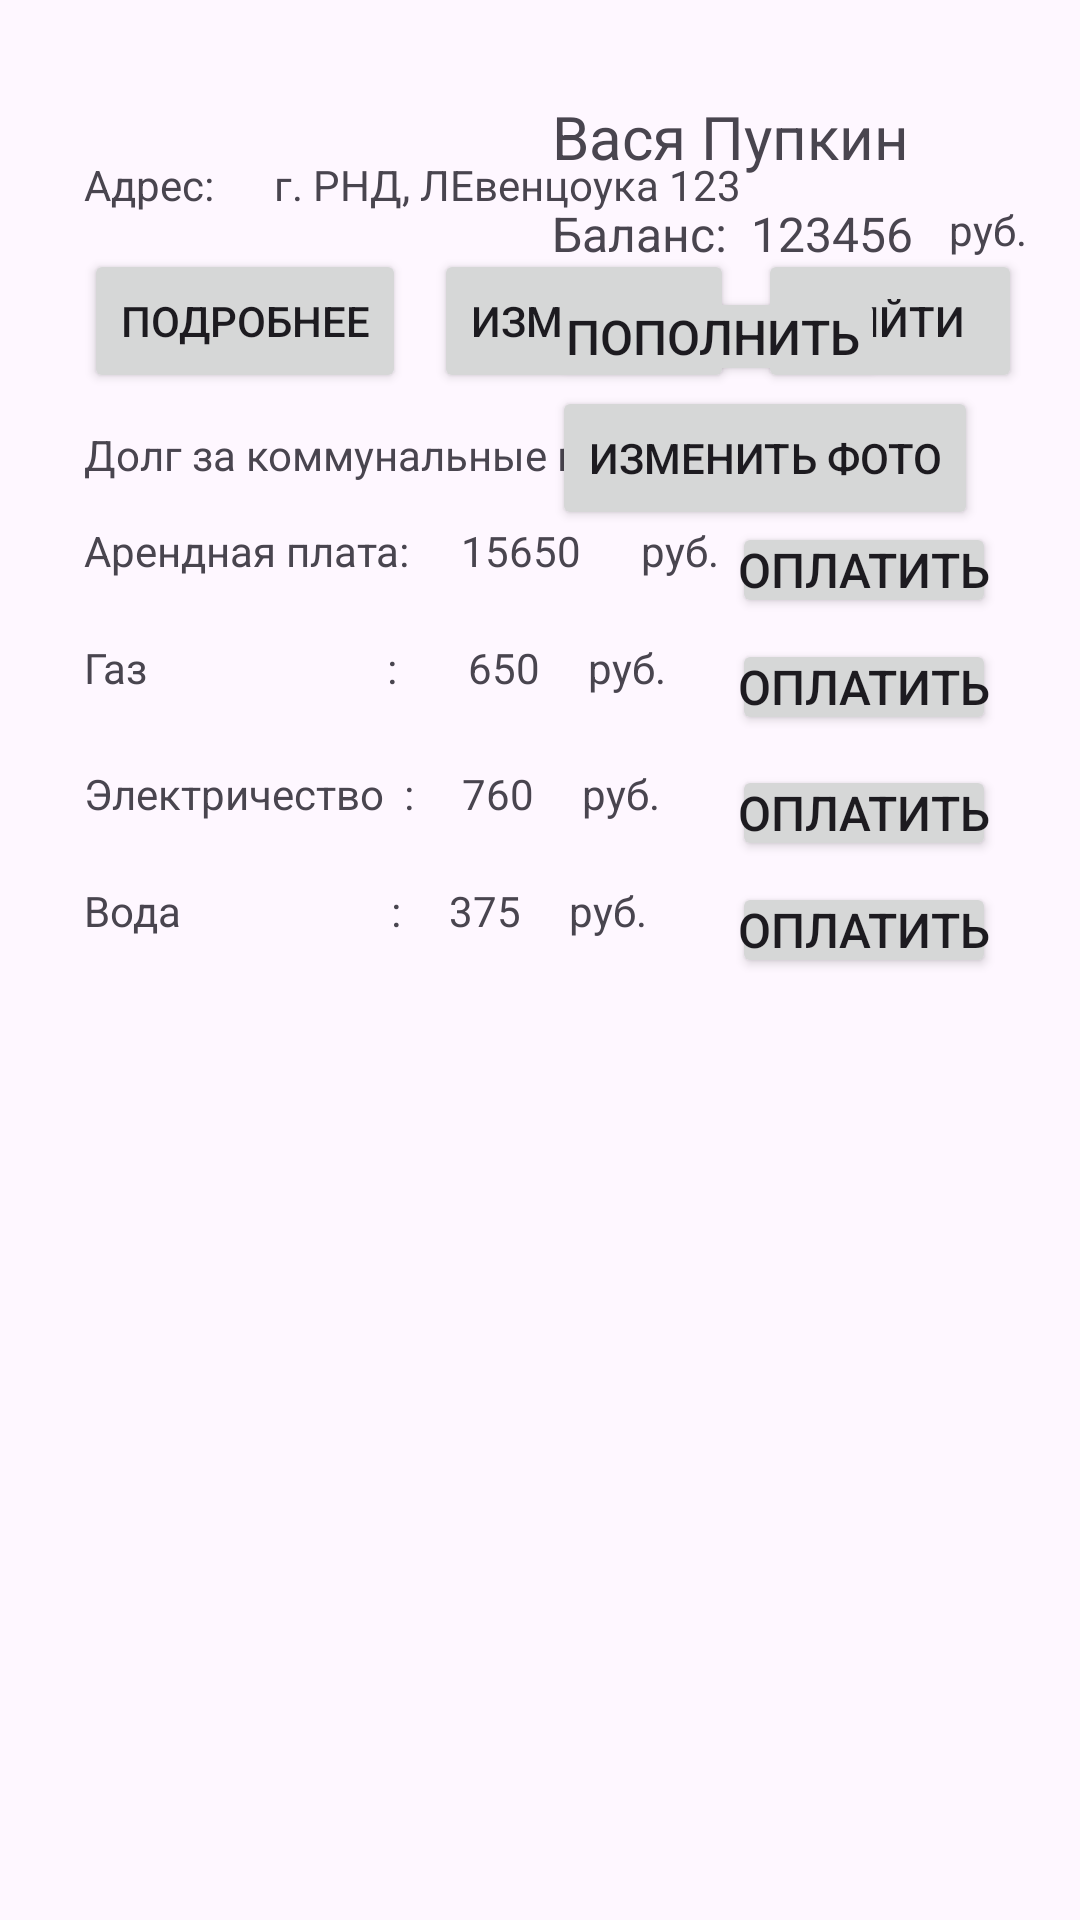

Reconstruct the res/layout file that produces this screen, plus the resources it refers to.
<!-- AndroidManifest.xml: application theme Theme.Dbuildv2 -->
<!-- res/layout/activity_private_lobby.xml -->
<?xml version="1.0" encoding="utf-8"?>
<androidx.constraintlayout.widget.ConstraintLayout xmlns:android="http://schemas.android.com/apk/res/android"
    xmlns:app="http://schemas.android.com/apk/res-auto"
    xmlns:tools="http://schemas.android.com/tools"
    android:layout_width="match_parent"
    android:layout_height="match_parent"
    tools:context=".private_lobby_activity">

    <ImageView
        android:id="@+id/userPhoto"
        android:layout_width="wrap_content"
        android:layout_height="wrap_content"
        android:layout_marginStart="28dp"
        android:layout_marginTop="28dp"
        app:layout_constraintStart_toStartOf="parent"
        app:layout_constraintTop_toTopOf="parent"
        tools:srcCompat="@tools:sample/avatars" />

    <TextView
        android:id="@+id/fullName"
        android:layout_width="wrap_content"
        android:layout_height="wrap_content"
        android:layout_marginStart="184dp"
        android:layout_marginTop="32dp"
        android:text="Вася Пупкин"
        android:textSize="20sp"
        app:layout_constraintStart_toStartOf="parent"
        app:layout_constraintTop_toTopOf="parent" />

    <TextView
        android:id="@+id/textView7"
        android:layout_width="wrap_content"
        android:layout_height="wrap_content"
        android:layout_marginTop="8dp"
        android:text="Баланс:"
        android:textSize="16sp"
        app:layout_constraintStart_toStartOf="@+id/fullName"
        app:layout_constraintTop_toBottomOf="@+id/fullName" />

    <TextView
        android:id="@+id/user_balance"
        android:layout_width="wrap_content"
        android:layout_height="wrap_content"
        android:layout_marginStart="8dp"
        android:text="123456"
        android:textSize="16sp"
        app:layout_constraintStart_toEndOf="@+id/textView7"
        app:layout_constraintTop_toTopOf="@+id/textView7" />

    <TextView
        android:id="@+id/textView9"
        android:layout_width="37dp"
        android:layout_height="21dp"
        android:layout_marginStart="12dp"
        android:text="руб."
        app:layout_constraintStart_toEndOf="@+id/user_balance"
        app:layout_constraintTop_toTopOf="@+id/user_balance" />

    <TextView
        android:id="@+id/textView10"
        android:layout_width="wrap_content"
        android:layout_height="wrap_content"
        android:layout_marginStart="28dp"
        android:layout_marginTop="24dp"
        android:text="Адрес:"
        app:layout_constraintStart_toStartOf="parent"
        app:layout_constraintTop_toBottomOf="@+id/userPhoto" />

    <TextView
        android:id="@+id/user_adress"
        android:layout_width="wrap_content"
        android:layout_height="wrap_content"
        android:layout_marginStart="20dp"
        android:text="г. РНД, ЛЕвенцоука 123"
        app:layout_constraintStart_toEndOf="@+id/textView10"
        app:layout_constraintTop_toTopOf="@+id/textView10" />

    <TextView
        android:id="@+id/textView12"
        android:layout_width="wrap_content"
        android:layout_height="wrap_content"
        android:layout_marginStart="28dp"
        android:layout_marginTop="11dp"
        android:text="Долг за коммунальные платежи:"
        android:visibility="visible"
        app:layout_constraintStart_toStartOf="parent"
        app:layout_constraintTop_toBottomOf="@+id/user_more" />

    <TextView
        android:id="@+id/textView13"
        android:layout_width="wrap_content"
        android:layout_height="wrap_content"
        android:layout_marginStart="28dp"
        android:layout_marginTop="32dp"
        android:text="Арендная плата:"
        app:layout_constraintStart_toStartOf="parent"
        app:layout_constraintTop_toTopOf="@+id/textView12" />

    <TextView
        android:id="@+id/textView14"
        android:layout_width="116dp"
        android:layout_height="22dp"
        android:layout_marginStart="28dp"
        android:layout_marginTop="20dp"
        android:text="Газ                        :"
        app:layout_constraintStart_toStartOf="parent"
        app:layout_constraintTop_toBottomOf="@+id/textView13" />

    <TextView
        android:id="@+id/textView15"
        android:layout_width="wrap_content"
        android:layout_height="wrap_content"
        android:layout_marginStart="28dp"
        android:layout_marginTop="20dp"
        android:text="Электричество  :"
        app:layout_constraintStart_toStartOf="parent"
        app:layout_constraintTop_toBottomOf="@+id/textView14" />

    <TextView
        android:id="@+id/textView16"
        android:layout_width="wrap_content"
        android:layout_height="wrap_content"
        android:layout_marginStart="28dp"
        android:layout_marginTop="20dp"
        android:text="Вода                     :"
        app:layout_constraintStart_toStartOf="parent"
        app:layout_constraintTop_toBottomOf="@+id/textView15" />

    <TextView
        android:id="@+id/user_rentDebt"
        android:layout_width="wrap_content"
        android:layout_height="wrap_content"
        android:layout_marginStart="17dp"
        android:text="15650"
        app:layout_constraintStart_toEndOf="@+id/textView13"
        app:layout_constraintTop_toTopOf="@+id/textView13" />

    <TextView
        android:id="@+id/textView18"
        android:layout_width="wrap_content"
        android:layout_height="wrap_content"
        android:layout_marginStart="20dp"
        android:text="руб."
        app:layout_constraintStart_toEndOf="@+id/user_rentDebt"
        app:layout_constraintTop_toTopOf="@+id/user_rentDebt" />

    <TextView
        android:id="@+id/user_gasDebt"
        android:layout_width="wrap_content"
        android:layout_height="wrap_content"
        android:layout_marginStart="12dp"
        android:text="650"
        app:layout_constraintStart_toEndOf="@+id/textView14"
        app:layout_constraintTop_toTopOf="@+id/textView14" />

    <TextView
        android:id="@+id/textView20"
        android:layout_width="wrap_content"
        android:layout_height="wrap_content"
        android:layout_marginStart="16dp"
        android:text="руб."
        app:layout_constraintStart_toEndOf="@+id/user_gasDebt"
        app:layout_constraintTop_toTopOf="@+id/user_gasDebt" />

    <TextView
        android:id="@+id/user_elecDebt"
        android:layout_width="wrap_content"
        android:layout_height="wrap_content"
        android:layout_marginStart="16dp"
        android:text="760"
        app:layout_constraintStart_toEndOf="@+id/textView15"
        app:layout_constraintTop_toTopOf="@+id/textView15" />

    <TextView
        android:id="@+id/textView22"
        android:layout_width="wrap_content"
        android:layout_height="wrap_content"
        android:layout_marginStart="16dp"
        android:text="руб."
        app:layout_constraintStart_toEndOf="@+id/user_elecDebt"
        app:layout_constraintTop_toTopOf="@+id/user_elecDebt" />

    <TextView
        android:id="@+id/user_waterDebt"
        android:layout_width="wrap_content"
        android:layout_height="wrap_content"
        android:layout_marginStart="16dp"
        android:text="375"
        app:layout_constraintStart_toEndOf="@+id/textView16"
        app:layout_constraintTop_toTopOf="@+id/textView16" />

    <TextView
        android:id="@+id/textView24"
        android:layout_width="wrap_content"
        android:layout_height="wrap_content"
        android:layout_marginStart="16dp"
        android:text="руб."
        app:layout_constraintStart_toEndOf="@+id/user_waterDebt"
        app:layout_constraintTop_toTopOf="@+id/user_waterDebt" />

    <Button
        android:id="@+id/buttonPayRent"
        android:layout_width="wrap_content"
        android:layout_height="32dp"
        android:layout_marginEnd="28dp"
        android:padding="0dp"
        android:text="Оплатить"
        android:textSize="16sp"
        app:layout_constraintEnd_toEndOf="parent"
        app:layout_constraintTop_toTopOf="@+id/textView18" />

    <Button
        android:id="@+id/buttonPayGas"
        android:layout_width="wrap_content"
        android:layout_height="32dp"
        android:layout_marginEnd="28dp"
        android:padding="0dp"
        android:text="Оплатить"
        android:textSize="16sp"
        app:layout_constraintEnd_toEndOf="parent"
        app:layout_constraintTop_toTopOf="@+id/textView20" />

    <Button
        android:id="@+id/buttonPayElectricity"
        android:layout_width="wrap_content"
        android:layout_height="32dp"
        android:layout_marginEnd="28dp"
        android:padding="0dp"
        android:text="Оплатить"
        android:textSize="16sp"
        app:layout_constraintEnd_toEndOf="parent"
        app:layout_constraintTop_toTopOf="@+id/textView22" />

    <Button
        android:id="@+id/buttonPayWater"
        android:layout_width="wrap_content"
        android:layout_height="32dp"
        android:layout_marginEnd="28dp"
        android:padding="0dp"
        android:text="Оплатить"
        android:textSize="16sp"
        app:layout_constraintEnd_toEndOf="parent"
        app:layout_constraintTop_toTopOf="@+id/textView24" />


    <Button
        android:id="@+id/user_change_photo"
        android:layout_width="wrap_content"
        android:layout_height="wrap_content"
        android:text="Изменить фото"
        app:layout_constraintStart_toStartOf="@+id/user_spendmoney"
        app:layout_constraintTop_toBottomOf="@+id/user_spendmoney" />

    <Button
        android:id="@+id/user_more"
        android:layout_width="wrap_content"
        android:layout_height="wrap_content"
        android:layout_marginStart="28dp"
        android:layout_marginTop="12dp"
        android:text="Подробнее"
        app:layout_constraintStart_toStartOf="parent"
        app:layout_constraintTop_toBottomOf="@+id/user_adress" />

    <Button
        android:id="@+id/user_changeapart"
        android:layout_width="wrap_content"
        android:layout_height="wrap_content"
        android:layout_marginStart="10dp"
        android:layout_marginTop="12dp"
        android:layout_marginEnd="116dp"
        android:text="Изменить"
        app:layout_constraintEnd_toEndOf="parent"
        app:layout_constraintStart_toEndOf="@+id/user_more"
        app:layout_constraintTop_toBottomOf="@+id/user_adress" />

    <Button
        android:id="@+id/logout"
        android:layout_width="wrap_content"
        android:layout_height="wrap_content"
        android:layout_marginStart="8dp"
        android:text="Выйти"
        app:layout_constraintStart_toEndOf="@+id/user_changeapart"
        app:layout_constraintTop_toTopOf="@+id/user_changeapart" />

    <Button
        android:id="@+id/user_spendmoney"
        android:layout_width="111dp"
        android:layout_height="33dp"
        android:layout_marginTop="7dp"
        android:padding="0dp"
        android:text="Пополнить
"
        android:textSize="16sp"
        app:layout_constraintStart_toStartOf="@+id/textView7"
        app:layout_constraintTop_toBottomOf="@+id/textView7" />
</androidx.constraintlayout.widget.ConstraintLayout>
<!-- resources referenced by this layout -->
<resources>
  <style name="Theme.Dbuildv2" parent="Base.Theme.Dbuildv2" />
  <style name="Base.Theme.Dbuildv2" parent="Theme.Material3.DayNight.NoActionBar">
          
          
      </style>
</resources>
